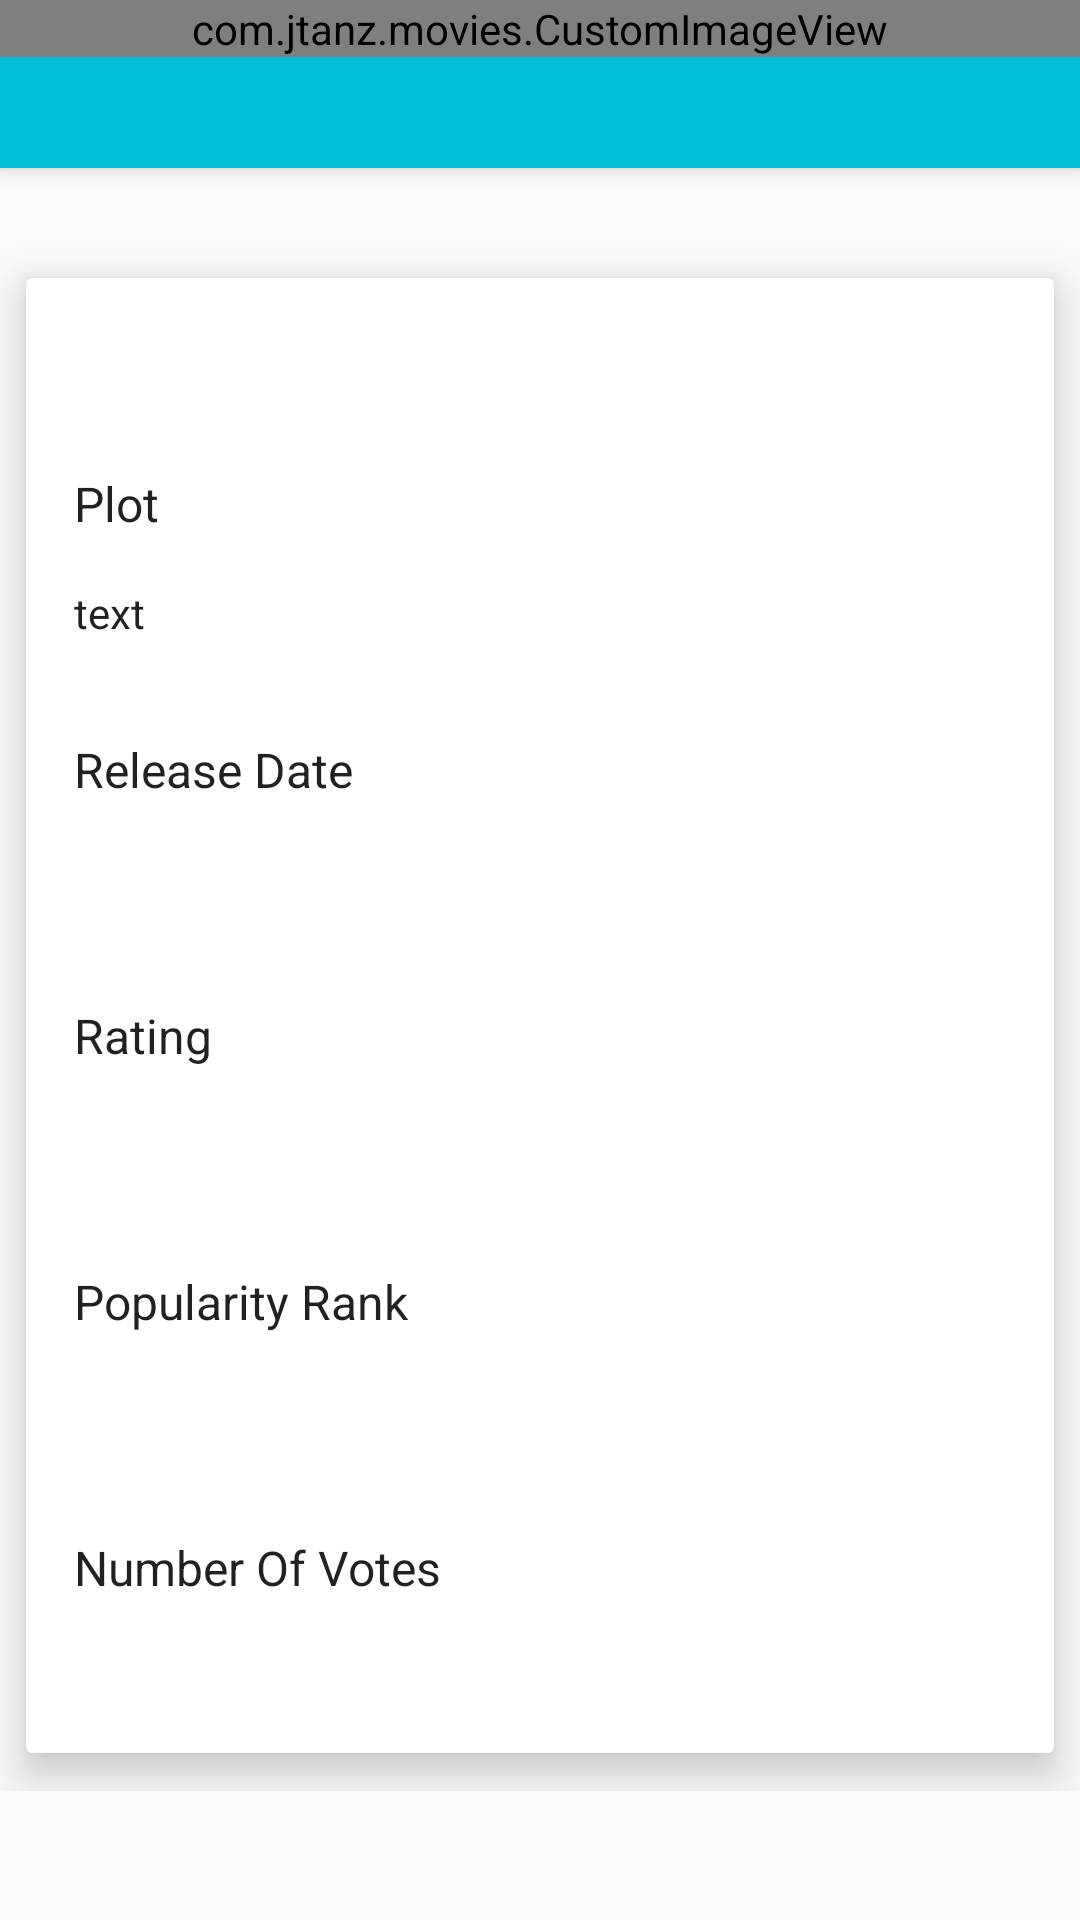

Write the Android layout XML for this screen, with the resource values it uses.
<!-- AndroidManifest.xml: application theme AppTheme -->
<!-- res/layout/activity_movie_detail.xml -->
<?xml version="1.0" encoding="utf-8"?>
<android.support.design.widget.CoordinatorLayout
    xmlns:android="http://schemas.android.com/apk/res/android"
    xmlns:app="http://schemas.android.com/apk/res-auto"
    android:layout_width="match_parent"
    android:layout_height="match_parent"
    android:fitsSystemWindows="true">

    <android.support.design.widget.AppBarLayout
        android:id="@+id/app_bar_layout"
        android:layout_width="match_parent"
        android:layout_height="wrap_content"
        android:theme="@style/ThemeOverlay.AppCompat.Dark.ActionBar"
        android:fitsSystemWindows="true">

        <android.support.design.widget.CollapsingToolbarLayout
            android:id="@+id/collapsing_toolbar"
            android:layout_width="match_parent"
            android:layout_height="match_parent"
            app:layout_scrollFlags="scroll|exitUntilCollapsed"
            app:contentScrim="?attr/colorPrimary"
            app:expandedTitleMarginStart="48dp"
            app:expandedTitleMarginEnd="64dp"
            android:fitsSystemWindows="true">

            <com.jtanz.movies.CustomImageView
                android:id="@+id/image_ActivityDetail"
                android:layout_width="match_parent"
                android:layout_height="wrap_content"
                android:scaleType="centerCrop"
                android:fitsSystemWindows="true"
                app:layout_collapseMode="parallax"/>

            <android.support.v7.widget.Toolbar
                android:id="@+id/toolbar"
                android:layout_width="match_parent"
                android:layout_height="?attr/actionBarSize"
                app:popupTheme="@style/ThemeOverlay.AppCompat.Light"
                app:layout_collapseMode="pin" />

        </android.support.design.widget.CollapsingToolbarLayout>

    </android.support.design.widget.AppBarLayout>

    <android.support.v4.widget.NestedScrollView
        android:id="@+id/scroll"
        android:layout_width="match_parent"
        android:layout_height="match_parent"
        android:clipToPadding="false"
        app:layout_behavior="@string/appbar_scrolling_view_behavior">

        <FrameLayout
            android:layout_width="match_parent"
            android:layout_height="wrap_content">

            <android.support.v7.widget.CardView
                android:layout_width="match_parent"
                android:layout_height="wrap_content"
                android:layout_marginTop="24dp"
                app:cardElevation="@dimen/spacing_medium"
                app:cardUseCompatPadding="true">

                <LinearLayout
                    android:layout_width="match_parent"
                    android:layout_height="wrap_content"
                    android:orientation="vertical">

                    <TextView
                        android:id="@+id/title_MovieDetailActivity"
                        android:layout_width="match_parent"
                        android:layout_height="wrap_content"
                        android:layout_marginLeft="@dimen/spacing_large"
                        android:layout_marginRight="@dimen/spacing_large"
                        android:layout_marginTop="@dimen/spacing_large"
                        android:textAppearance="@style/TextAppearance.AppCompat.Headline"/>

                    <TextView
                        android:id="@+id/plotHeader_ActivityDetails"
                        android:layout_width="match_parent"
                        android:layout_height="wrap_content"
                        android:layout_marginLeft="@dimen/spacing_large"
                        android:layout_marginRight="@dimen/spacing_large"
                        android:layout_marginTop="@dimen/spacing_large"
                        android:text="Plot"
                        android:textAppearance="@style/TextAppearance.AppCompat.Subhead"/>

                    <TextView
                        android:id="@+id/plot_MovieDetailActivity"
                        android:layout_width="match_parent"
                        android:layout_height="wrap_content"
                        android:layout_margin="@dimen/spacing_large"
                        android:text="text"
                        android:textAppearance="@style/TextAppearance.AppCompat.Body1"/>

                    <TextView
                        android:id="@+id/releaseDateHeader_ActivityDetail"
                        android:layout_width="match_parent"
                        android:layout_height="wrap_content"
                        android:layout_marginLeft="@dimen/spacing_large"
                        android:layout_marginRight="@dimen/spacing_large"
                        android:layout_marginTop="@dimen/spacing_large"
                        android:text="@string/release_date"
                        android:textAppearance="@style/TextAppearance.AppCompat.Subhead"/>

                    <TextView
                        android:id="@+id/releaseDateDetail_MovieDetailActivity"
                        android:layout_width="match_parent"
                        android:layout_height="wrap_content"
                        android:layout_margin="@dimen/spacing_large"
                        android:textAppearance="@style/TextAppearance.AppCompat.Body1"/>

                    <TextView
                        android:id="@+id/ratingHeader_ActivityDetail"
                        android:layout_width="match_parent"
                        android:layout_height="wrap_content"
                        android:layout_marginLeft="@dimen/spacing_large"
                        android:layout_marginRight="@dimen/spacing_large"
                        android:layout_marginTop="@dimen/spacing_large"
                        android:text="@string/rating"
                        android:textAppearance="@style/TextAppearance.AppCompat.Subhead"/>

                    <TextView
                        android:id="@+id/ratingDetail_MovieDetailActivity"
                        android:layout_width="match_parent"
                        android:layout_height="wrap_content"
                        android:layout_margin="@dimen/spacing_large"
                        android:textAppearance="@style/TextAppearance.AppCompat.Body1"/>

                    <TextView
                        android:id="@+id/popularityHeader_ActivityDetail"
                        android:layout_width="match_parent"
                        android:layout_height="wrap_content"
                        android:layout_marginLeft="@dimen/spacing_large"
                        android:layout_marginRight="@dimen/spacing_large"
                        android:layout_marginTop="@dimen/spacing_large"
                        android:text="@string/popularity"
                        android:textAppearance="@style/TextAppearance.AppCompat.Subhead"/>

                    <TextView
                        android:id="@+id/popularityDetail_MovieDetailActivity"
                        android:layout_width="match_parent"
                        android:layout_height="wrap_content"
                        android:layout_margin="@dimen/spacing_large"
                        android:textAppearance="@style/TextAppearance.AppCompat.Body1"/>

                    <TextView
                        android:id="@+id/voteHeader_ActivityDetail"
                        android:layout_width="match_parent"
                        android:layout_height="wrap_content"
                        android:layout_marginLeft="@dimen/spacing_large"
                        android:layout_marginRight="@dimen/spacing_large"
                        android:layout_marginTop="@dimen/spacing_large"
                        android:text="@string/total_votes"
                        android:textAppearance="@style/TextAppearance.AppCompat.Subhead"/>

                    <TextView
                        android:id="@+id/voteDetail_MovieDetailActivity"
                        android:layout_width="match_parent"
                        android:layout_height="wrap_content"
                        android:layout_margin="@dimen/spacing_large"
                        android:textAppearance="@style/TextAppearance.AppCompat.Body1"/>

                </LinearLayout>

            </android.support.v7.widget.CardView>

        </FrameLayout>

    </android.support.v4.widget.NestedScrollView>

    <android.support.design.widget.FloatingActionButton
        android:id="@+id/fab"
        app:layout_anchor="@id/app_bar_layout"
        app:layout_anchorGravity="bottom|right|end"
        style="@style/FabStyle"/>

</android.support.design.widget.CoordinatorLayout>
<!-- resources referenced by this layout -->
<resources>
  <dimen name="spacing_large">16dp</dimen>
  <dimen name="spacing_medium">8dp</dimen>
  <string name="popularity">Popularity Rank</string>
  <string name="rating">Rating</string>
  <string name="release_date">Release Date</string>
  <string name="total_votes">Number Of Votes</string>
  <style name="FabStyle">
          <item name="android:layout_width">wrap_content</item>
          <item name="android:layout_height">wrap_content</item>
          <item name="android:layout_margin">@dimen/fab_compat_margin</item>
          <item name="android:src">@drawable/ic_add_black</item>
          <item name="borderWidth">0dp</item>
          <item name="elevation">6dp</item>
          <item name="pressedTranslationZ">12dp</item>
          <item name="rippleColor">@android:color/white</item>
      </style>
  <style name="AppTheme" parent="BaseTheme" />
  <dimen name="fab_compat_margin">0dp</dimen>
  <style name="BaseTheme" parent="Theme.AppCompat.Light.NoActionBar">
          <item name="colorPrimary">@color/primary</item> 
          <item name="colorPrimaryDark">@color/primary_dark</item> 
          <item name="colorControlHighlight">@color/accent_translucent</item> 
          <item name="colorAccent">@color/accent</item>
          <item name="selectableItemBackground">@drawable/selectable_item_background</item>
          <item name="android:selectableItemBackground">@drawable/selectable_item_background</item>
      </style>
  <color name="primary">#00BCD4</color>
  <color name="primary_dark">#0097A7</color>
  <color name="accent_translucent">#80FFEB3B</color>
  <color name="accent">#FFEB3B</color>
  <!-- drawable selectable_item_background (drawable-v21) -->
  <?xml version="1.0" encoding="utf-8"?>
  <ripple xmlns:android="http://schemas.android.com/apk/res/android"
      android:color="?attr/colorControlHighlight">
      <item android:id="@android:id/mask"
          android:drawable="@color/accent" />
  </ripple>
</resources>
